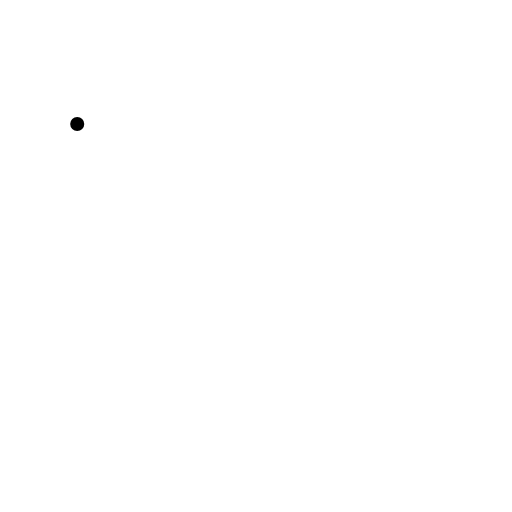
t = 0.00 s
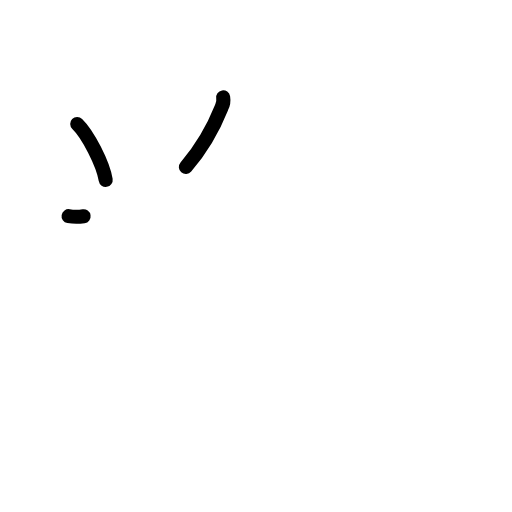
t = 2.17 s
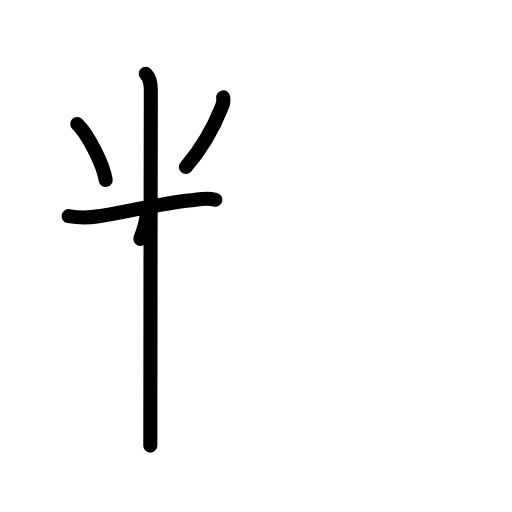
t = 4.38 s
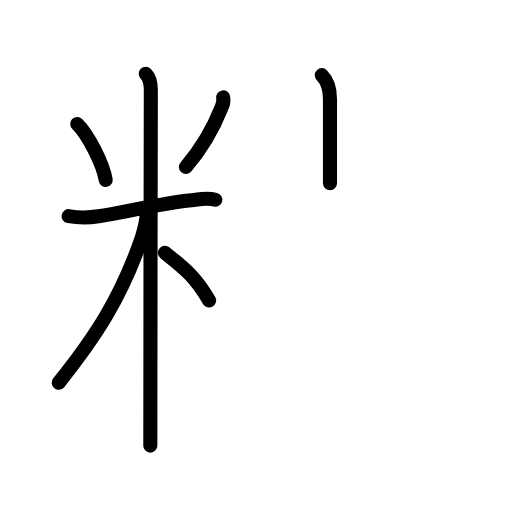
t = 6.63 s
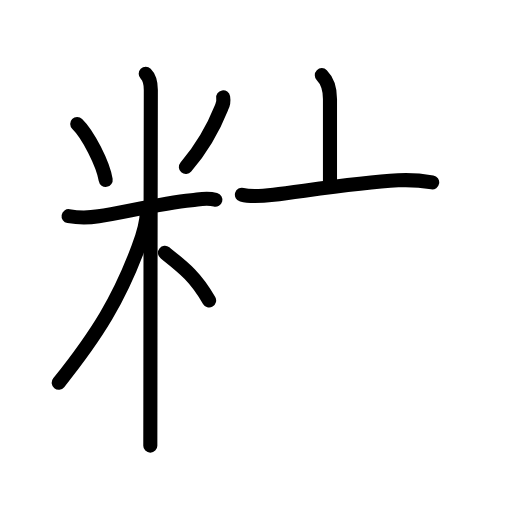
t = 7.50 s
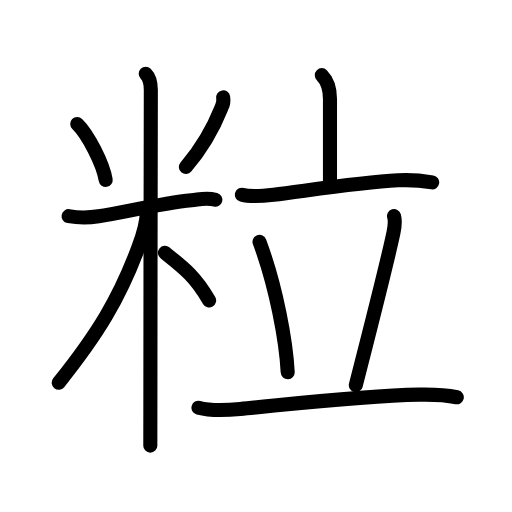
t = 11.00 s

The animated SVG that drew these frames (rendered in a browser with its animation timeline set to each time). Animation: 33 SMIL elements (animate=33); one cycle of 11.00 s.

<?xml version="1.0" encoding="UTF-8"?>
<!--
AniKanjiVG is licensed by CC-BY-SA Paul C. Sommerhoff (https://bitbucket.org/sommerhoff/anikanjivg).
AniKanjiVG uses KanjiVG which is licensed by CC-BY-SA Ulrich Apel (http://kanjivg.tagaini.net).
See also http://creativecommons.org/licenses/by-sa/3.0/
-->
<svg xmlns:kvg='http://kanjivg.tagaini.net' xmlns='http://www.w3.org/2000/svg' width='109' height='109' viewBox='0 0 109 109' style='fill:none;stroke:#000000;stroke-width:3;stroke-linecap:round;stroke-linejoin:round;' id="kvg:kanji_07c92"><g id="kvg:07c92" kvg:element="粒"><g id="kvg:07c92-g1" kvg:element="米" kvg:variant="true" kvg:position="left" kvg:radical="general"><path id="kvg:07c92-s1" kvg:type="㇔" d="M16.44,26.39c2.29,2.21,5.49,8.47,6.06,11.91"><animate attributeName="d" begin="0.0s" dur="1.0s" from="M16.44,26.39C16.44,26.39,16.44,26.39,16.44,26.39" to="M16.44,26.39c2.29,2.21,5.49,8.47,6.06,11.91" />
</path>
<path id="kvg:07c92-s2" kvg:type="㇒" d="M47.51,20.72c0.13,0.78,0.01,1.5-0.35,2.18c-1.36,3.41-3.48,7.85-7.59,12.65"><animate attributeName="d" begin="1.0s" dur="0.5s" from="M47.51,20.72C47.51,20.72,47.51,20.72,47.51,20.72" to="M47.51,20.72c0.13,0.78,0.01,1.5-0.35,2.18" />
<animate attributeName="d" begin="1.5s" dur="0.5s" from="M47.51,20.72c0.13,0.78,0.01,1.5-0.35,2.18c0,0,0,0,0,0,0" to="M47.51,20.72c0.13,0.78,0.01,1.5-0.35,2.18c-1.36,3.41-3.48,7.85-7.59,12.65" />
<animate attributeName="d" begin="0s" dur="1.0s" from="M-100,-100" to="M-100,-100" />
</path>
<path id="kvg:07c92-s3" kvg:type="㇐" d="M14.6,46.02c2.77,0.48,4.14,0.38,6.38,0.03c5.61-0.89,13.27-2.79,19.79-3.43c1.92-0.19,3.22-0.57,5.08-0.09"><animate attributeName="d" begin="2.0s" dur="0.3333333333333333s" from="M14.6,46.02C14.6,46.02,14.6,46.02,14.6,46.02" to="M14.6,46.02c2.77,0.48,4.14,0.38,6.38,0.03" />
<animate attributeName="d" begin="2.3333333333333335s" dur="0.3333333333333333s" from="M14.6,46.02c2.77,0.48,4.14,0.38,6.38,0.03c0,0,0,0,0,0,0" to="M14.6,46.02c2.77,0.48,4.14,0.38,6.38,0.03c5.61-0.89,13.27-2.79,19.79-3.43" />
<animate attributeName="d" begin="2.6666666666666665s" dur="0.3333333333333333s" from="M14.6,46.02c2.77,0.48,4.14,0.38,6.38,0.03c5.61-0.89,13.27-2.79,19.79-3.43c0,0,0,0,0,0,0" to="M14.6,46.02c2.77,0.48,4.14,0.38,6.38,0.03c5.61-0.89,13.27-2.79,19.79-3.43c1.92-0.19,3.22-0.57,5.08-0.09" />
<animate attributeName="d" begin="0s" dur="2.0s" from="M-100,-100" to="M-100,-100" />
</path>
<path id="kvg:07c92-s4" kvg:type="㇑" d="M31.02,15.71c1.01,1.01,1.09,2.29,1.09,3.44c0,0.78-0.1,49.85-0.1,68.6c0,3.35-0.01,5.34-0.01,7.12"><animate attributeName="d" begin="3.0s" dur="0.3333333333333333s" from="M31.02,15.71C31.02,15.71,31.02,15.71,31.02,15.71" to="M31.02,15.71c1.01,1.01,1.09,2.29,1.09,3.44" />
<animate attributeName="d" begin="3.3333333333333335s" dur="0.3333333333333333s" from="M31.02,15.71c1.01,1.01,1.09,2.29,1.09,3.44c0,0,0,0,0,0,0" to="M31.02,15.71c1.01,1.01,1.09,2.29,1.09,3.44c0,0.78-0.1,49.85-0.1,68.6" />
<animate attributeName="d" begin="3.6666666666666665s" dur="0.3333333333333333s" from="M31.02,15.71c1.01,1.01,1.09,2.29,1.09,3.44c0,0.78-0.1,49.85-0.1,68.6c0,0,0,0,0,0,0" to="M31.02,15.71c1.01,1.01,1.09,2.29,1.09,3.44c0,0.78-0.1,49.85-0.1,68.6c0,3.35-0.01,5.34-0.01,7.12" />
<animate attributeName="d" begin="0s" dur="3.0s" from="M-100,-100" to="M-100,-100" />
</path>
<path id="kvg:07c92-s5" kvg:type="㇒" d="M31.27,44.96c0,2.41-0.93,5.38-1.86,7.85C25.34,63.63,20.88,71,12.5,81.48"><animate attributeName="d" begin="4.0s" dur="0.5s" from="M31.27,44.96C31.27,44.96,31.27,44.96,31.27,44.96" to="M31.27,44.96c0,2.41-0.93,5.38-1.86,7.85" />
<animate attributeName="d" begin="4.5s" dur="0.5s" from="M31.27,44.96c0,2.41-0.93,5.38-1.86,7.85c0,0,0,0,0,0,0" to="M31.27,44.96c0,2.41-0.93,5.38-1.86,7.85C25.34,63.63,20.88,71,12.5,81.48" />
<animate attributeName="d" begin="0s" dur="4.0s" from="M-100,-100" to="M-100,-100" />
</path>
<path id="kvg:07c92-s6" kvg:type="㇔/㇏" d="M35.12,53.82c4,3.18,6.5,5.06,9.4,10.15"><animate attributeName="d" begin="5.0s" dur="1.0s" from="M35.12,53.82C35.12,53.82,35.12,53.82,35.12,53.82" to="M35.12,53.82c4,3.18,6.5,5.06,9.4,10.15" />
<animate attributeName="d" begin="0s" dur="5.0s" from="M-100,-100" to="M-100,-100" />
</path>
</g>
<g id="kvg:07c92-g2" kvg:element="立" kvg:position="right" kvg:phon="立"><g id="kvg:07c92-g3" kvg:element="亠" kvg:position="top"><path id="kvg:07c92-s7" kvg:type="㇑a" d="M68.51,16c1.37,1.37,1.74,2.88,1.74,5.06c0,4.07,0,6.89,0,17.94"><animate attributeName="d" begin="6.0s" dur="0.5s" from="M68.51,16C68.51,16,68.51,16,68.51,16" to="M68.51,16c1.37,1.37,1.74,2.88,1.74,5.06" />
<animate attributeName="d" begin="6.5s" dur="0.5s" from="M68.51,16c1.37,1.37,1.74,2.88,1.74,5.06c0,0,0,0,0,0,0" to="M68.51,16c1.37,1.37,1.74,2.88,1.74,5.06c0,4.07,0,6.89,0,17.94" />
<animate attributeName="d" begin="0s" dur="6.0s" from="M-100,-100" to="M-100,-100" />
</path>
<path id="kvg:07c92-s8" kvg:type="㇐" d="M51.5,41.45c1.96,0.55,4.72,0.25,6.75,0.01c7.26-0.89,17.9-2.59,26.5-3.07c2.54-0.14,4.76,0.02,7.26,0.44"><animate attributeName="d" begin="7.0s" dur="0.3333333333333333s" from="M51.5,41.45C51.5,41.45,51.5,41.45,51.5,41.45" to="M51.5,41.45c1.96,0.55,4.72,0.25,6.75,0.01" />
<animate attributeName="d" begin="7.333333333333333s" dur="0.3333333333333333s" from="M51.5,41.45c1.96,0.55,4.72,0.25,6.75,0.01c0,0,0,0,0,0,0" to="M51.5,41.45c1.96,0.55,4.72,0.25,6.75,0.01c7.26-0.89,17.9-2.59,26.5-3.07" />
<animate attributeName="d" begin="7.666666666666667s" dur="0.3333333333333333s" from="M51.5,41.45c1.96,0.55,4.72,0.25,6.75,0.01c7.26-0.89,17.9-2.59,26.5-3.07c0,0,0,0,0,0,0" to="M51.5,41.45c1.96,0.55,4.72,0.25,6.75,0.01c7.26-0.89,17.9-2.59,26.5-3.07c2.54-0.14,4.76,0.02,7.26,0.44" />
<animate attributeName="d" begin="0s" dur="7.0s" from="M-100,-100" to="M-100,-100" />
</path>
</g>
<g id="kvg:07c92-g4" kvg:position="bottom"><path id="kvg:07c92-s9" kvg:type="㇔" d="M55.25,51.5c3.62,9.69,5.67,21.36,6,27.75"><animate attributeName="d" begin="8.0s" dur="1.0s" from="M55.25,51.5C55.25,51.5,55.25,51.5,55.25,51.5" to="M55.25,51.5c3.62,9.69,5.67,21.36,6,27.75" />
<animate attributeName="d" begin="0s" dur="8.0s" from="M-100,-100" to="M-100,-100" />
</path>
<path id="kvg:07c92-s10" kvg:type="㇒" d="M83.88,46c0.37,1.25,0.11,2.5-0.12,3.58C82.12,57.25,77.5,75.12,75.75,82"><animate attributeName="d" begin="9.0s" dur="0.5s" from="M83.88,46C83.88,46,83.88,46,83.88,46" to="M83.88,46c0.37,1.25,0.11,2.5-0.12,3.58" />
<animate attributeName="d" begin="9.5s" dur="0.5s" from="M83.88,46c0.37,1.25,0.11,2.5-0.12,3.58c0,0,0,0,0,0,0" to="M83.88,46c0.37,1.25,0.11,2.5-0.12,3.58C82.12,57.25,77.5,75.12,75.75,82" />
<animate attributeName="d" begin="0s" dur="9.0s" from="M-100,-100" to="M-100,-100" />
</path>
<path id="kvg:07c92-s11" kvg:type="㇐" d="M42.25,86.8c2.9,0.78,5.95,0.55,8.88,0.27C62.33,86,77,84.25,89.25,84.02c2.53-0.05,5.25-0.02,8,0.55"><animate attributeName="d" begin="10.0s" dur="0.3333333333333333s" from="M42.25,86.8C42.25,86.8,42.25,86.8,42.25,86.8" to="M42.25,86.8c2.9,0.78,5.95,0.55,8.88,0.27" />
<animate attributeName="d" begin="10.333333333333334s" dur="0.3333333333333333s" from="M42.25,86.8c2.9,0.78,5.95,0.55,8.88,0.27c0,0,0,0,0,0,0" to="M42.25,86.8c2.9,0.78,5.95,0.55,8.88,0.27C62.33,86,77,84.25,89.25,84.02" />
<animate attributeName="d" begin="10.666666666666666s" dur="0.3333333333333333s" from="M42.25,86.8c2.9,0.78,5.95,0.55,8.88,0.27C62.33,86,77,84.25,89.25,84.02c0,0,0,0,0,0,0" to="M42.25,86.8c2.9,0.78,5.95,0.55,8.88,0.27C62.33,86,77,84.25,89.25,84.02c2.53-0.05,5.25-0.02,8,0.55" />
<animate attributeName="d" begin="0s" dur="10.0s" from="M-100,-100" to="M-100,-100" />
</path>
</g>
</g>
</g>
</svg>
